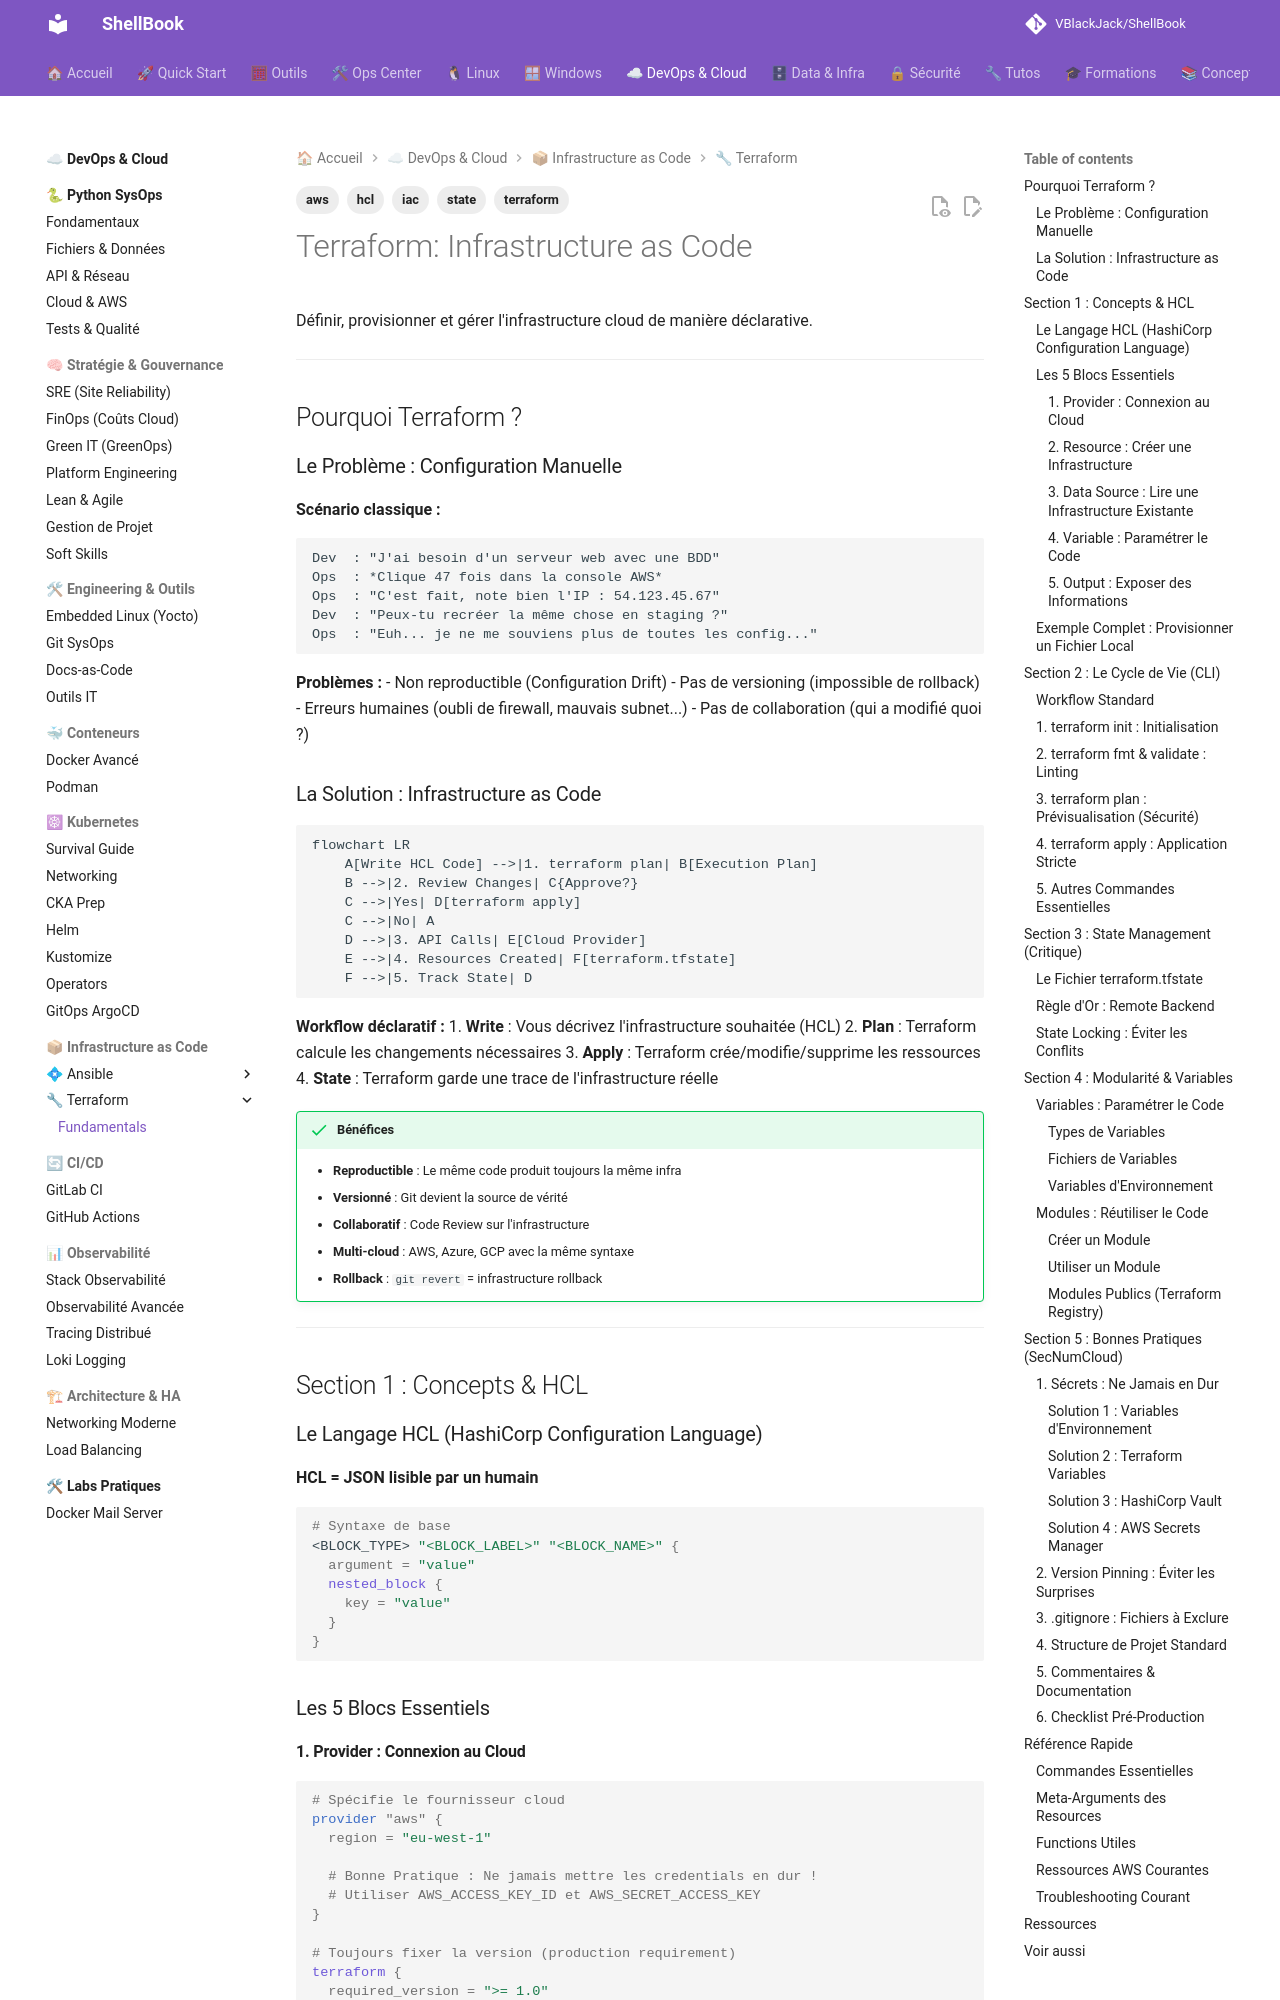

repository: VBlackJack/ShellBook · page: devops/terraform/fundamentals/index.html · generator: mkdocs

---
tags:
  - terraform
  - iac
  - hcl
  - aws
  - state
---

# Terraform: Infrastructure as Code

Définir, provisionner et gérer l'infrastructure cloud de manière déclarative.

---

## Pourquoi Terraform ?

### Le Problème : Configuration Manuelle

**Scénario classique :**

```text
Dev  : "J'ai besoin d'un serveur web avec une BDD"
Ops  : *Clique 47 fois dans la console AWS*
Ops  : "C'est fait, note bien l'IP : 54.123.45.67"
Dev  : "Peux-tu recréer la même chose en staging ?"
Ops  : "Euh... je ne me souviens plus de toutes les config..."
```

**Problèmes :**
- Non reproductible (Configuration Drift)
- Pas de versioning (impossible de rollback)
- Erreurs humaines (oubli de firewall, mauvais subnet...)
- Pas de collaboration (qui a modifié quoi ?)

### La Solution : Infrastructure as Code

```mermaid
flowchart LR
    A[Write HCL Code] -->|1. terraform plan| B[Execution Plan]
    B -->|2. Review Changes| C{Approve?}
    C -->|Yes| D[terraform apply]
    C -->|No| A
    D -->|3. API Calls| E[Cloud Provider]
    E -->|4. Resources Created| F[terraform.tfstate]
    F -->|5. Track State| D
```

**Workflow déclaratif :**
1. **Write** : Vous décrivez l'infrastructure souhaitée (HCL)
2. **Plan** : Terraform calcule les changements nécessaires
3. **Apply** : Terraform crée/modifie/supprime les ressources
4. **State** : Terraform garde une trace de l'infrastructure réelle

!!! success "Bénéfices"
    - **Reproductible** : Le même code produit toujours la même infra
    - **Versionné** : Git devient la source de vérité
    - **Collaboratif** : Code Review sur l'infrastructure
    - **Multi-cloud** : AWS, Azure, GCP avec la même syntaxe
    - **Rollback** : `git revert` = infrastructure rollback

---

## Section 1 : Concepts & HCL

### Le Langage HCL (HashiCorp Configuration Language)

**HCL = JSON lisible par un humain**

```hcl
# Syntaxe de base
<BLOCK_TYPE> "<BLOCK_LABEL>" "<BLOCK_NAME>" {
  argument = "value"
  nested_block {
    key = "value"
  }
}
```

### Les 5 Blocs Essentiels
